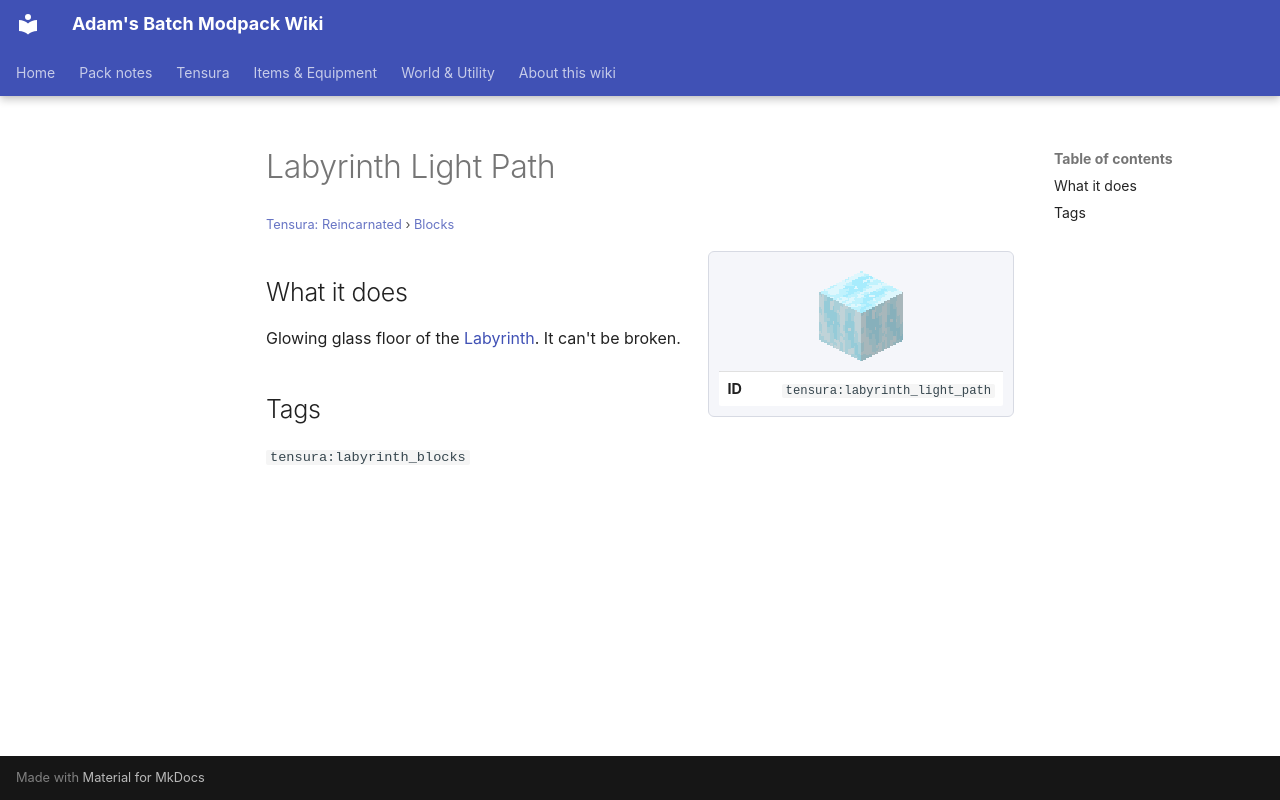

repository: Proteus-Nell/Adams-Batch-MC-Modpack-Wiki · page: tensura-reincarnated/blocks/labyrinth-light-path/index.html · generator: mkdocs

# Labyrinth Light Path

<small>[Tensura: Reincarnated](../index.md) &rsaquo; [Blocks](index.md)</small>

<div class="infobox" markdown>

![Labyrinth Light Path](../../assets/icons/tensura/item/labyrinth_light_path.png)

| | |
|---|---|
| **ID** | `tensura:labyrinth_light_path` |

</div>

## What it does

Glowing glass floor of the [Labyrinth](../dimensions/labyrinth.md). It can't be broken.



## Tags

`tensura:labyrinth_blocks`
